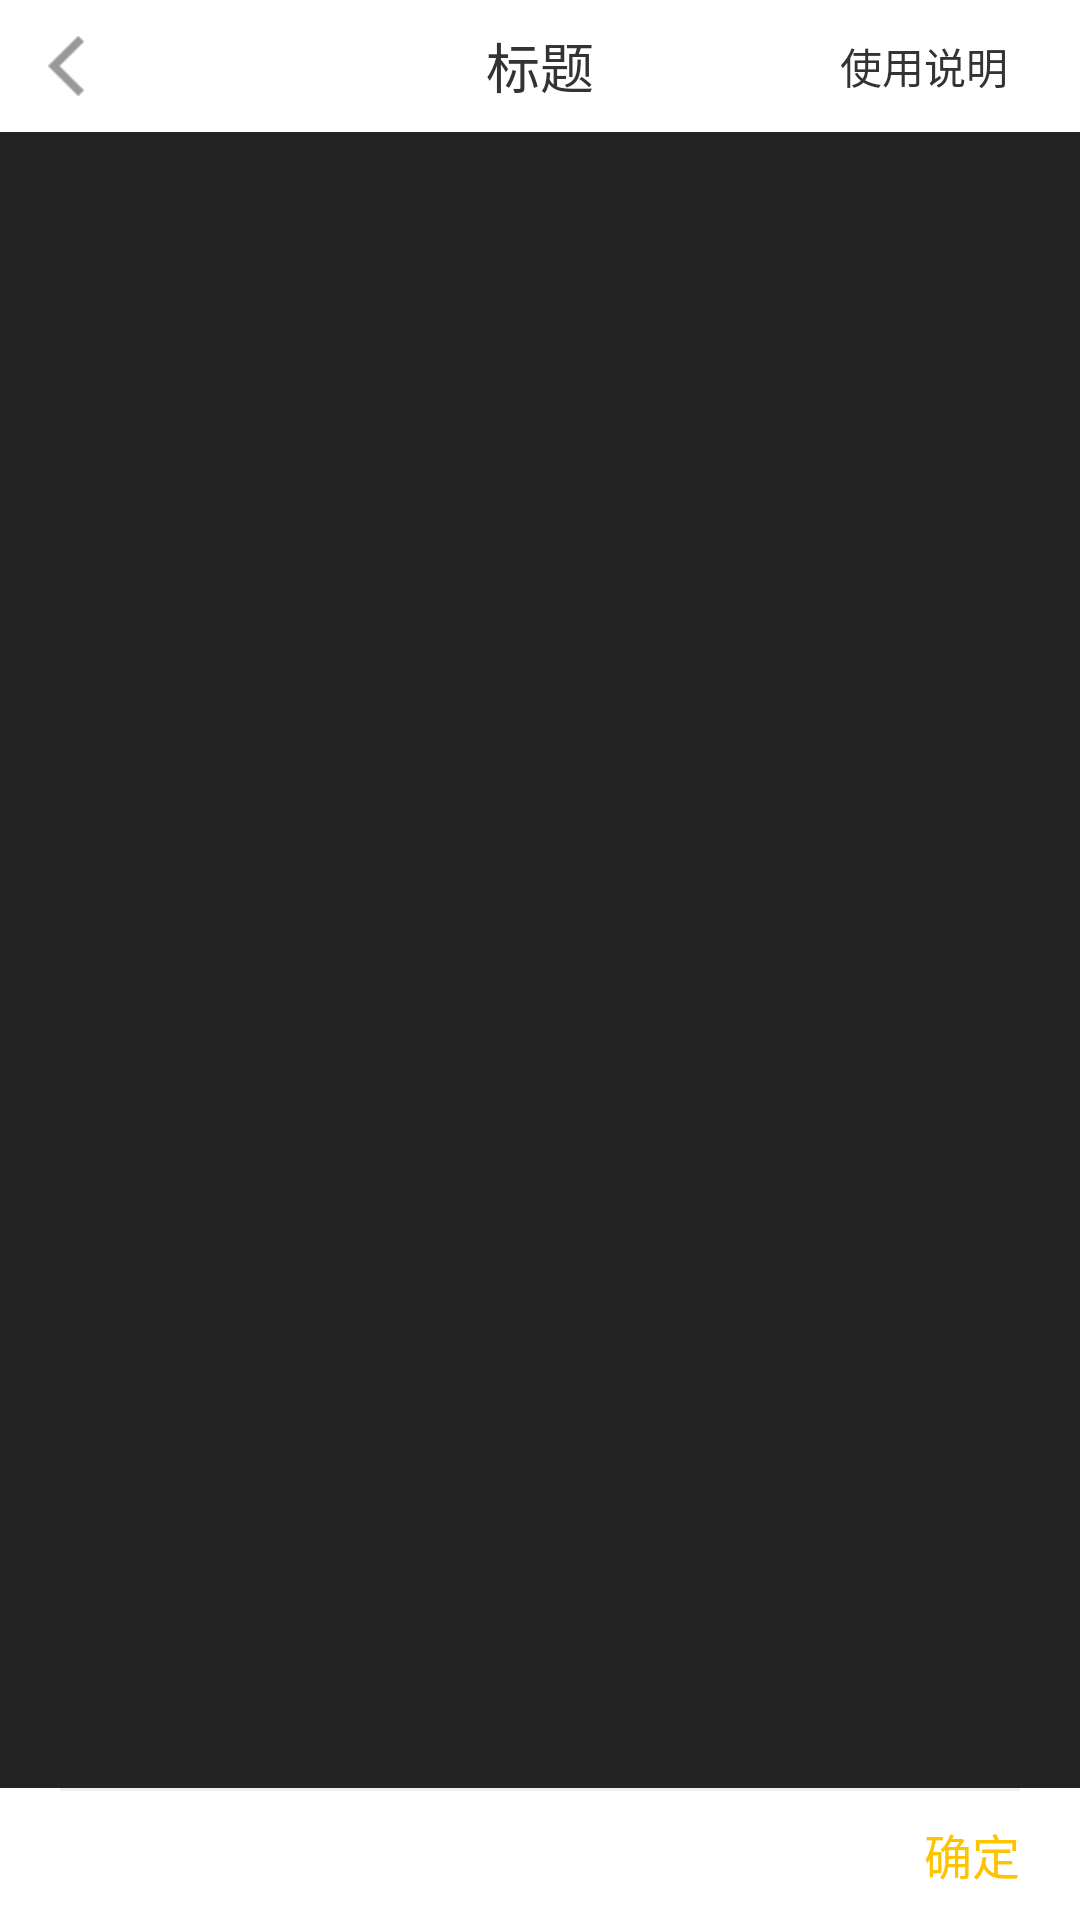

Write the Android layout XML for this screen, with the resource values it uses.
<!-- AndroidManifest.xml: application theme AppTheme -->
<!-- res/layout/activity_photo_selector.xml -->
<?xml version="1.0" encoding="utf-8"?>
<RelativeLayout xmlns:android="http://schemas.android.com/apk/res/android"
    android:layout_width="match_parent"
    android:layout_height="match_parent"
    android:background="#232323"
    android:orientation="vertical">

    <RelativeLayout
        android:id="@+id/layoutBottom"
        android:layout_width="match_parent"
        android:layout_height="44dp"
        android:layout_alignParentBottom="true"
        android:paddingLeft="20dp"
        android:background="#ffff"
        android:paddingRight="20dp">

        <View android:layout_width="match_parent"
            android:layout_height="1dp"
            android:background="#eeeeee"
            />
        <TextView
            android:id="@+id/preView"
            android:layout_width="wrap_content"
            android:layout_height="wrap_content"
            android:layout_centerVertical="true"
            android:text="预览"
            android:visibility="gone"
            android:textColor="#000"
            android:textSize="16sp" />

        <TextView
            android:id="@+id/confirm"
            android:layout_width="wrap_content"
            android:layout_height="wrap_content"
            android:layout_alignParentRight="true"
            android:layout_centerVertical="true"
            android:text="确定"
            android:textColor="#fdc400"
            android:textSize="16sp" />
    </RelativeLayout>

    <LinearLayout
        android:layout_width="match_parent"
        android:layout_height="match_parent"
        android:layout_above="@id/layoutBottom"
        android:orientation="vertical">

        <include layout="@layout/toolbar_normal" />

        <GridView
            android:id="@+id/grid"
            android:layout_width="match_parent"
            android:layout_height="match_parent"
            android:clipToPadding="false"
            android:horizontalSpacing="5dp"
            android:numColumns="4"
            android:paddingBottom="?android:attr/actionBarSize"
            android:verticalSpacing="5dp" />
    </LinearLayout>

</RelativeLayout>
<!-- res/layout/toolbar_normal.xml (included above) -->
<?xml version="1.0" encoding="utf-8"?>
<android.support.v7.widget.Toolbar
    xmlns:android="http://schemas.android.com/apk/res/android"
    xmlns:tools="http://schemas.android.com/tools"
    android:id="@+id/toolbar"
    android:layout_width="match_parent"
    android:layout_height="44dp"
    android:minHeight="44dp"
    android:background="#ffff">

    <TextView
        android:id="@+id/toolbarBack"
        android:layout_width="wrap_content"
        android:layout_height="wrap_content"
        android:paddingRight="15dp"
        android:paddingTop="5dp"
        android:paddingBottom="5dp"
        android:layout_gravity="center_vertical|left"
        android:drawableLeft="@mipmap/ic_toolbar_back"/>

    <TextView
        android:id="@+id/toolbarTitle"
        android:layout_width="wrap_content"
        android:layout_height="wrap_content"
        android:layout_gravity="center"
        android:textSize="18sp"
        android:textColor="#333333"
        tools:text="标题" />

    <TextView
        android:id="@+id/toolbarRight"
        android:layout_width="wrap_content"
        android:layout_height="wrap_content"
        android:layout_gravity="center_vertical|right"
        android:padding="10dp"
        android:textSize="14sp"
        android:textColor="#333333"
        android:layout_marginRight="14dp"
        tools:text="使用说明" />
</android.support.v7.widget.Toolbar>
<!-- resources referenced by this layout -->
<resources>
  <!-- mipmap ic_toolbar_back: png bitmap (mipmap-xhdpi, 852 bytes) -->
  <style name="AppTheme" parent="Theme.AppCompat.Light.DarkActionBar">
          
          <item name="colorPrimary">@color/colorPrimary</item>
          <item name="colorPrimaryDark">@color/colorPrimaryDark</item>
          <item name="colorAccent">@color/colorAccent</item>
      </style>
  <!-- not gathered from this repository: default colours our renderer supplied (Android Studio template values) -->
  <color name="colorPrimary">#FF6200EE</color>
  <color name="colorPrimaryDark">#FF3700B3</color>
  <color name="colorAccent">#FF03DAC5</color>
</resources>
